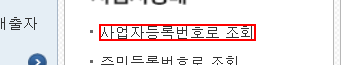
Workflow: Main(자동 저장됨)

Step 1: click on the link in window '국세청 홈택스 - 조회/발급' (chrome.exe)
